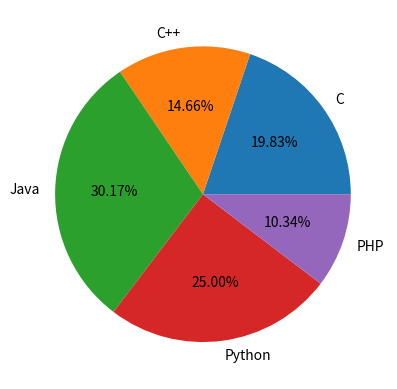

This chart was generated by the following Python code:
from matplotlib import pyplot as plt

langs = ['C', 'C++', 'Java', 'Python', 'PHP']
students = [23,17,35,29,12]
plt.pie(students, labels = langs,autopct='%1.2f%%')# dinh dang so trong bieu do, %n% la hien so phan tram len
plt.show()